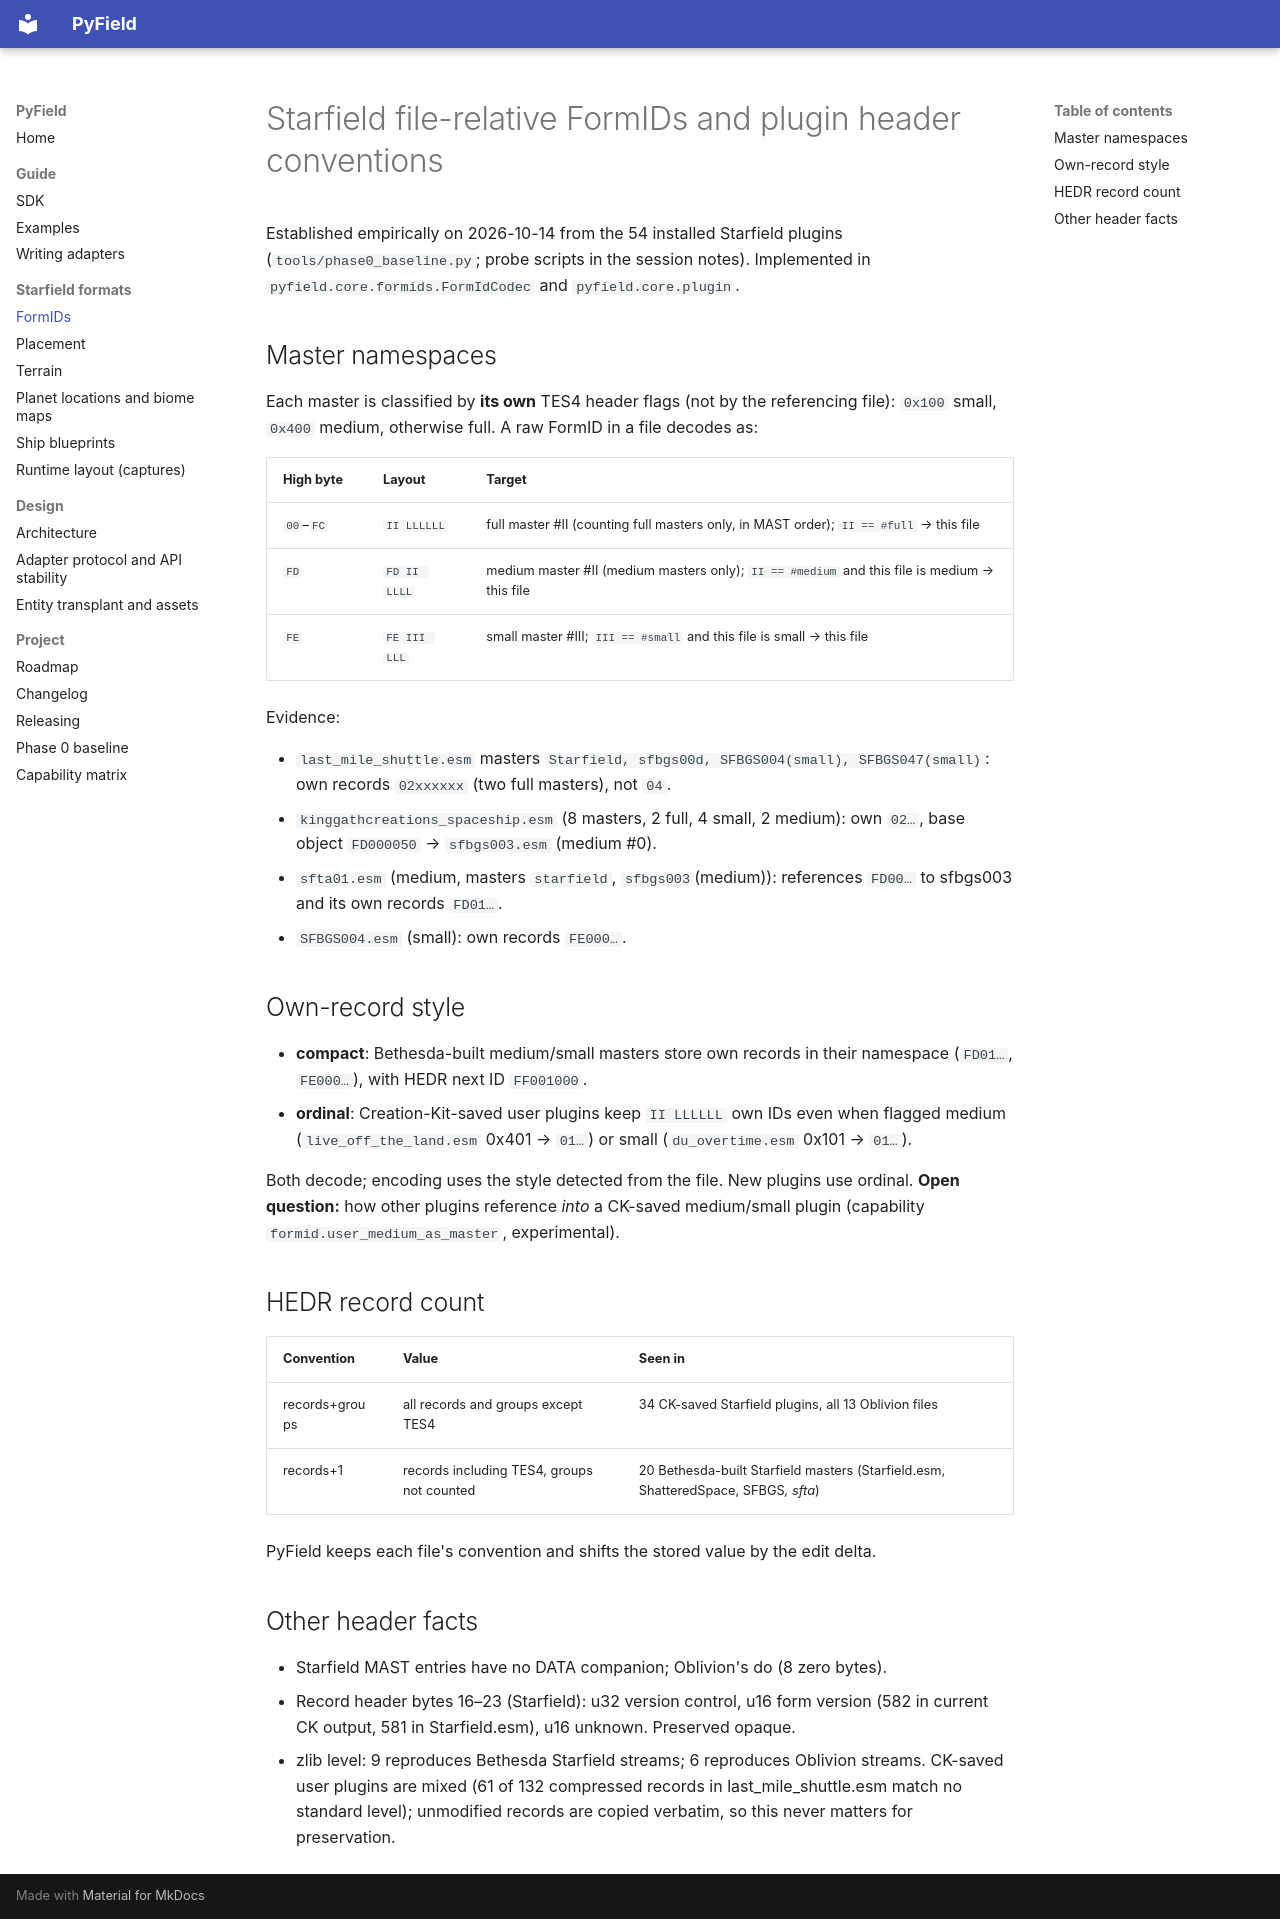

repository: iromeroh/PyField · page: formats/starfield-formids/index.html · generator: mkdocs

# Starfield file-relative FormIDs and plugin header conventions

Established empirically on 2026-10-14 from the 54 installed Starfield plugins
(`tools/phase0_baseline.py`; probe scripts in the session notes). Implemented in
`pyfield.core.formids.FormIdCodec` and `pyfield.core.plugin`.

## Master namespaces

Each master is classified by **its own** TES4 header flags (not by the referencing file):
`0x100` small, `0x400` medium, otherwise full. A raw FormID in a file decodes as:

| High byte | Layout | Target |
|---|---|---|
| `00`–`FC` | `II LLLLLL` | full master #II (counting full masters only, in MAST order); `II == #full` → this file |
| `FD` | `FD II LLLL` | medium master #II (medium masters only); `II == #medium` and this file is medium → this file |
| `FE` | `FE III LLL` | small master #III; `III == #small` and this file is small → this file |

Evidence:

- `last_mile_shuttle.esm` masters `Starfield, sfbgs00d, SFBGS004(small), SFBGS047(small)`:
  own records `02xxxxxx` (two full masters), not `04`.
- `kinggathcreations_spaceship.esm` (8 masters, 2 full, 4 small, 2 medium): own `02…`,
  base object `FD000050` → `sfbgs003.esm` (medium #0).
- `sfta01.esm` (medium, masters `starfield`, `sfbgs003`(medium)): references `FD00…` to
  sfbgs003 and its own records `FD01…`.
- `SFBGS004.esm` (small): own records `FE000…`.

## Own-record style

- **compact**: Bethesda-built medium/small masters store own records in their namespace
  (`FD01…`, `FE000…`), with HEDR next ID `FF001000`.
- **ordinal**: Creation-Kit-saved user plugins keep `II LLLLLL` own IDs even when flagged
  medium (`live_off_the_land.esm` 0x401 → `01…`) or small (`du_overtime.esm` 0x101 → `01…`).

Both decode; encoding uses the style detected from the file. New plugins use ordinal.
**Open question:** how other plugins reference *into* a CK-saved medium/small plugin
(capability `formid.user_medium_as_master`, experimental).

## HEDR record count

| Convention | Value | Seen in |
|---|---|---|
| records+groups | all records and groups except TES4 | 34 CK-saved Starfield plugins, all 13 Oblivion files |
| records+1 | records including TES4, groups not counted | 20 Bethesda-built Starfield masters (Starfield.esm, ShatteredSpace, SFBGS*, sfta*) |

PyField keeps each file's convention and shifts the stored value by the edit delta.

## Other header facts

- Starfield MAST entries have no DATA companion; Oblivion's do (8 zero bytes).
- Record header bytes 16–23 (Starfield): u32 version control, u16 form version (582 in
  current CK output, 581 in Starfield.esm), u16 unknown. Preserved opaque.
- zlib level: 9 reproduces Bethesda Starfield streams; 6 reproduces Oblivion streams.
  CK-saved user plugins are mixed (61 of 132 compressed records in last_mile_shuttle.esm
  match no standard level); unmodified records are copied verbatim, so this never matters
  for preservation.
